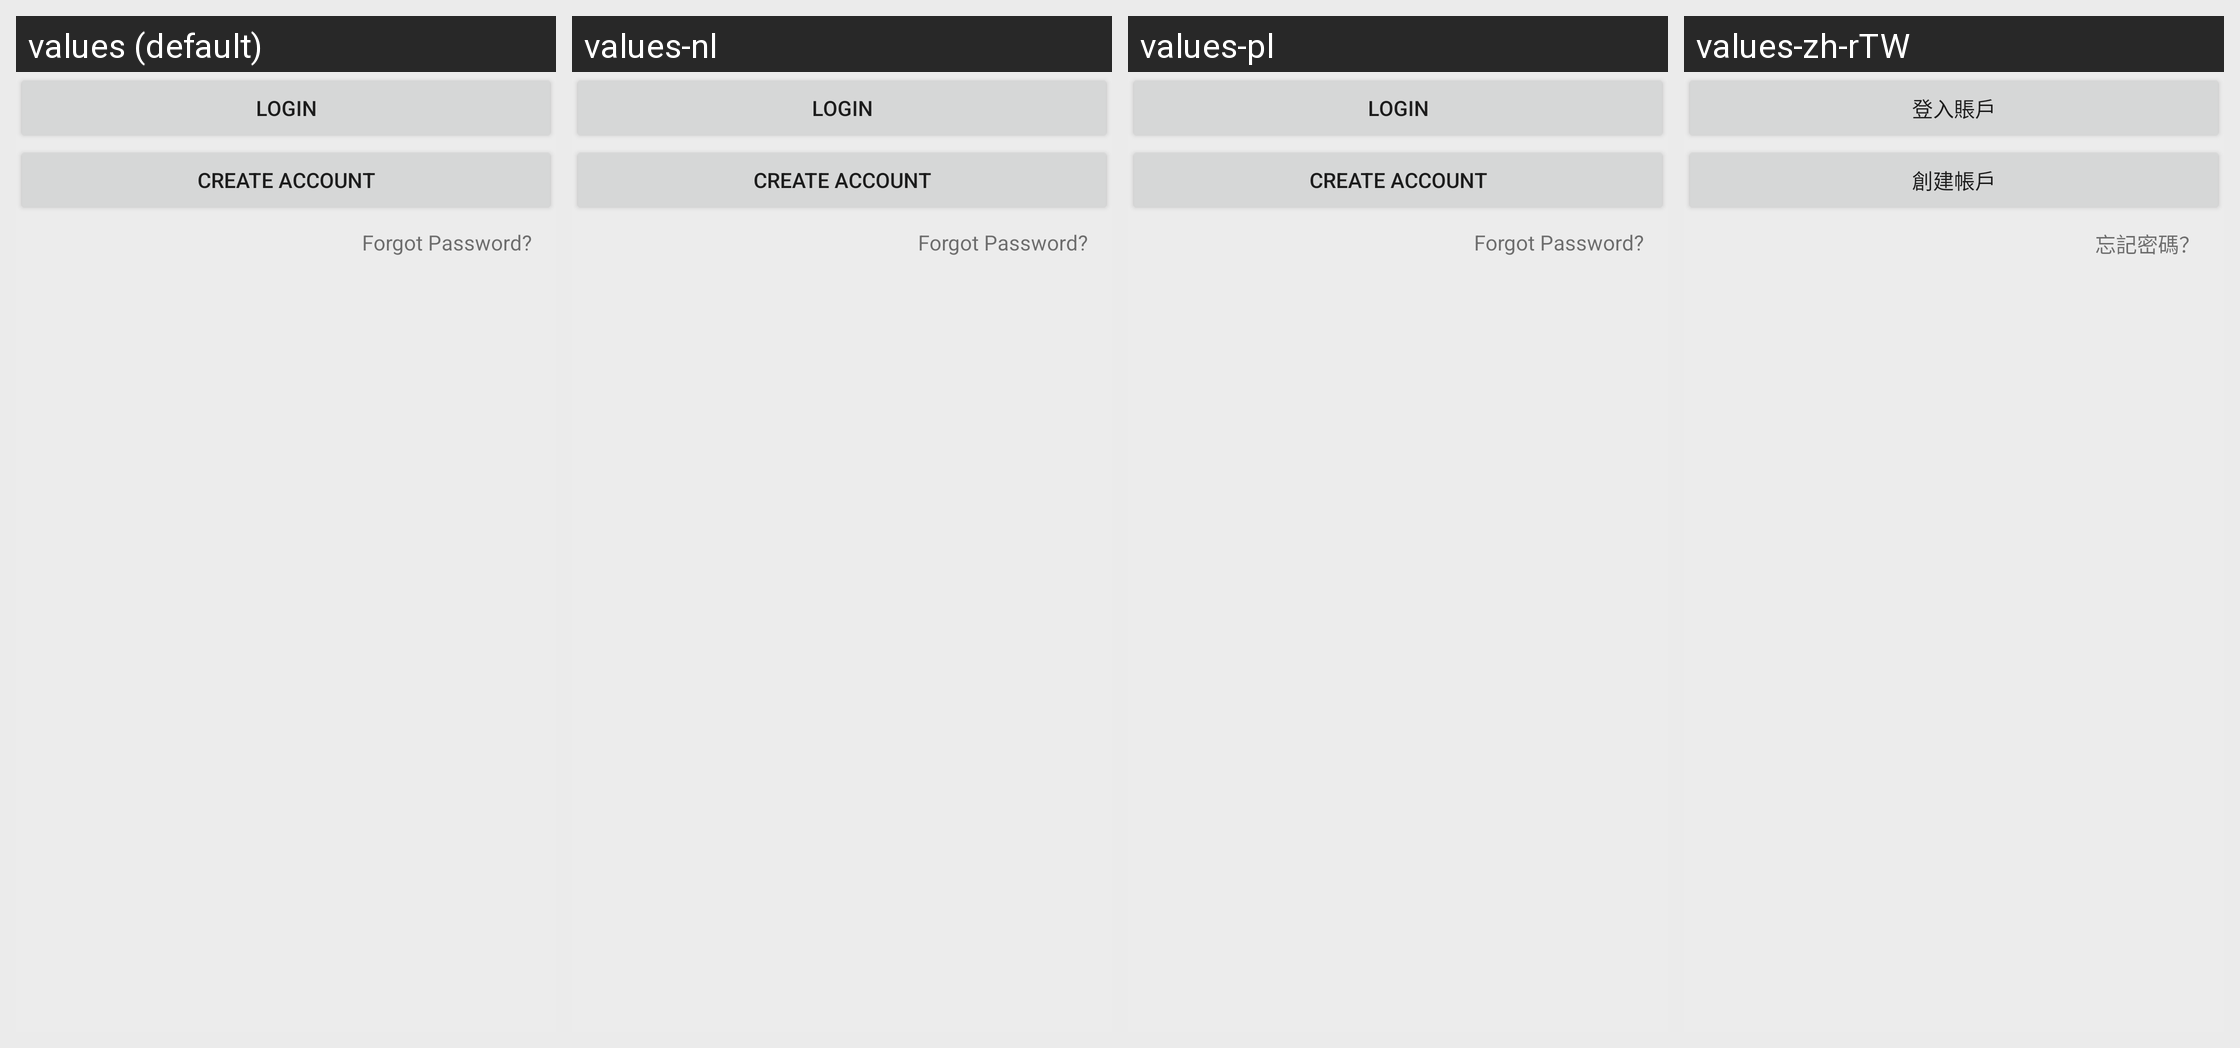

Here is an Android app screen in its default locale and in the app's own translations. Write out the translated-string differences for the strings that appear on this screen.
Android screen res/layout/cross_device_sync_settings_buttons.xml rendered under 4 locales, left to right: values (default), values-nl, values-pl, values-zh-rTW. Device: Nexus 5 (rendered at 1080×1920; each locale shown at half size, 540×960, under a caption strip naming it); theme Theme.BeyondPod.
Other locales in the repository, not shown: values-af, values-am, values-ar, values-az, values-be, values-bg, values-bn, values-bs, values-ca, values-cs, values-da, values-de, values-el, values-en-rGB, values-es, values-es-rES, values-es-rUS, values-et, values-eu, values-fa, values-fi, values-fr, values-fr-rCA, values-gl, values-gu, values-hi, values-hr, values-hu, values-hy, values-in, values-is, values-it, values-iw, values-ja, values-ka, values-kk, values-km, values-kn, values-ko, values-ky, values-lo, values-lt, values-lv, values-mk, values-ml, values-mn, values-mr, values-ms, values-my, values-nb, values-ne, values-no, values-pa, values-pt-rBR, values-pt-rPT, values-ro, values-ru, values-si, values-sk, values-sl, values-sq, values-sr, values-sv, values-sv-rSE, values-sw, values-ta, values-te, values-th, values-tl, values-tr, values-uk, values-ur, values-uz, values-vi, values-zh-rCN, values-zh-rHK, values-zu.
Strings drawn on this screen, with the default value and each locale's value (text and hints the layout hard-codes, and strings that could not be matched under every locale, appear in the picture but are not listed):

cds_login_text
  values: Login
  values-nl: Login
  values-pl: Login
  values-zh-rTW: 登入賬戶

cds_create_account_text
  values: Create Account
  values-nl: Create Account
  values-pl: Create Account
  values-zh-rTW: 創建帳戶

cds_info_forgot_password
  values: Forgot Password?
  values-nl: Forgot Password?
  values-pl: Forgot Password?
  values-zh-rTW: 忘記密碼？
